Run: headless pygame with SDL's dummy video driver; simulated clock (each Clock.tick advances the game by its frame time, no real sleeping); random seed 0; keys injected as events and as key.get_pressed() state; no mouse input.
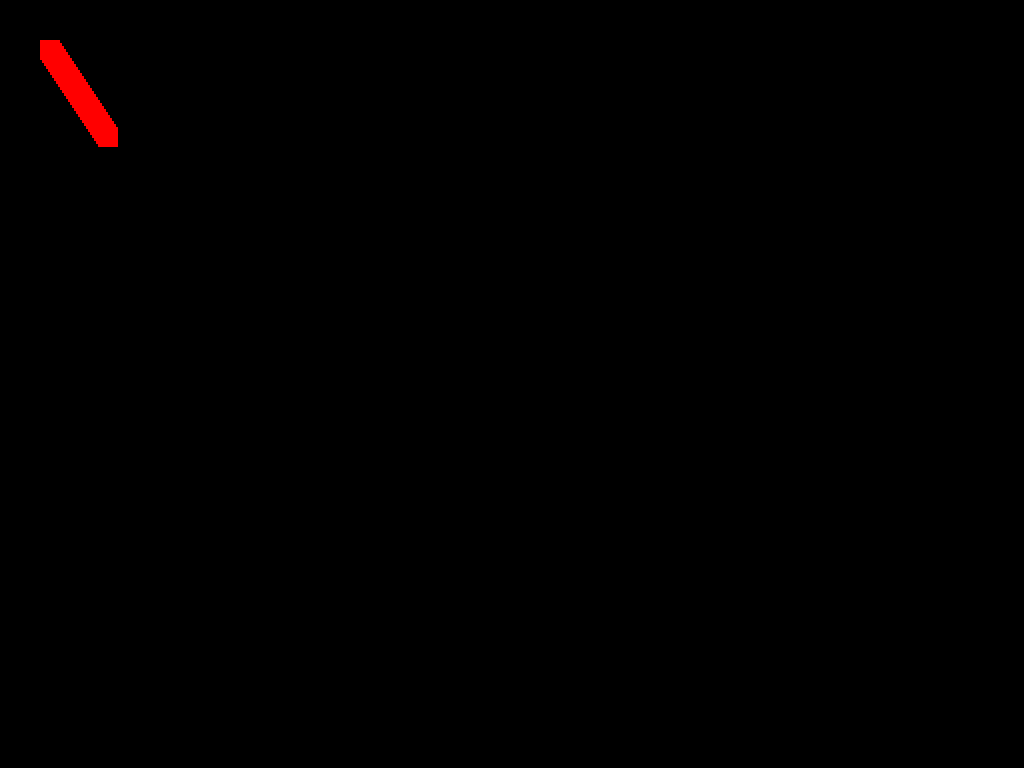
Frame 1 of 4 · flips 1–60 · no input
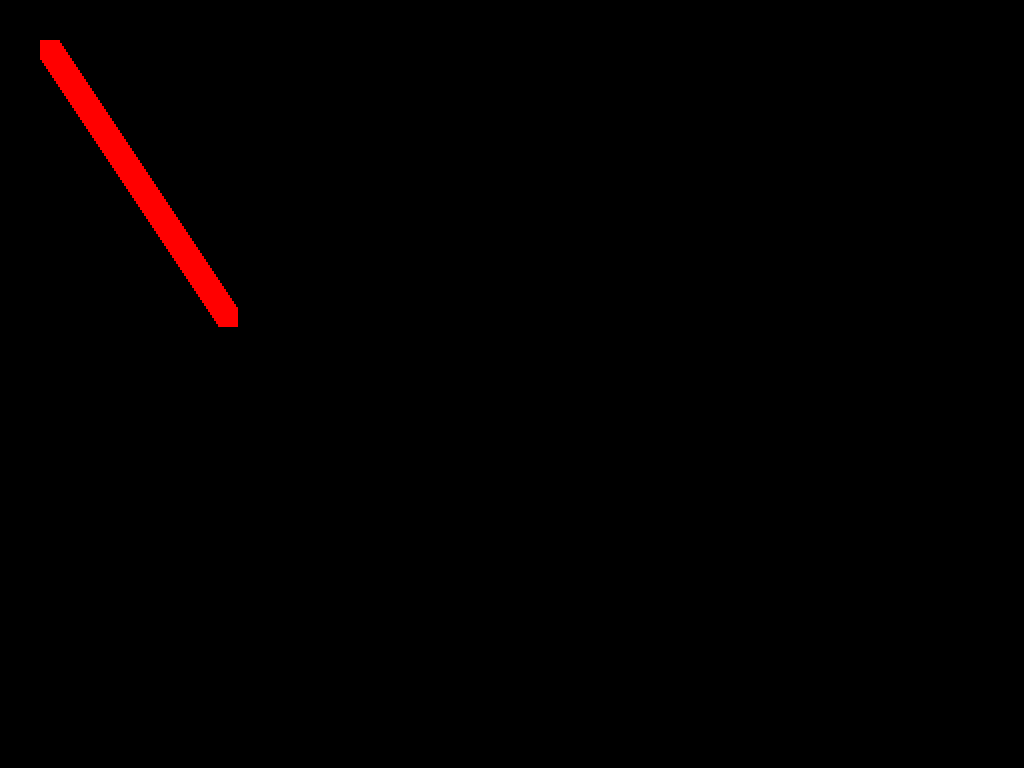
Frame 2 of 4 · flips 61–180 · tapped SPACE, RETURN · held RIGHT (→), D
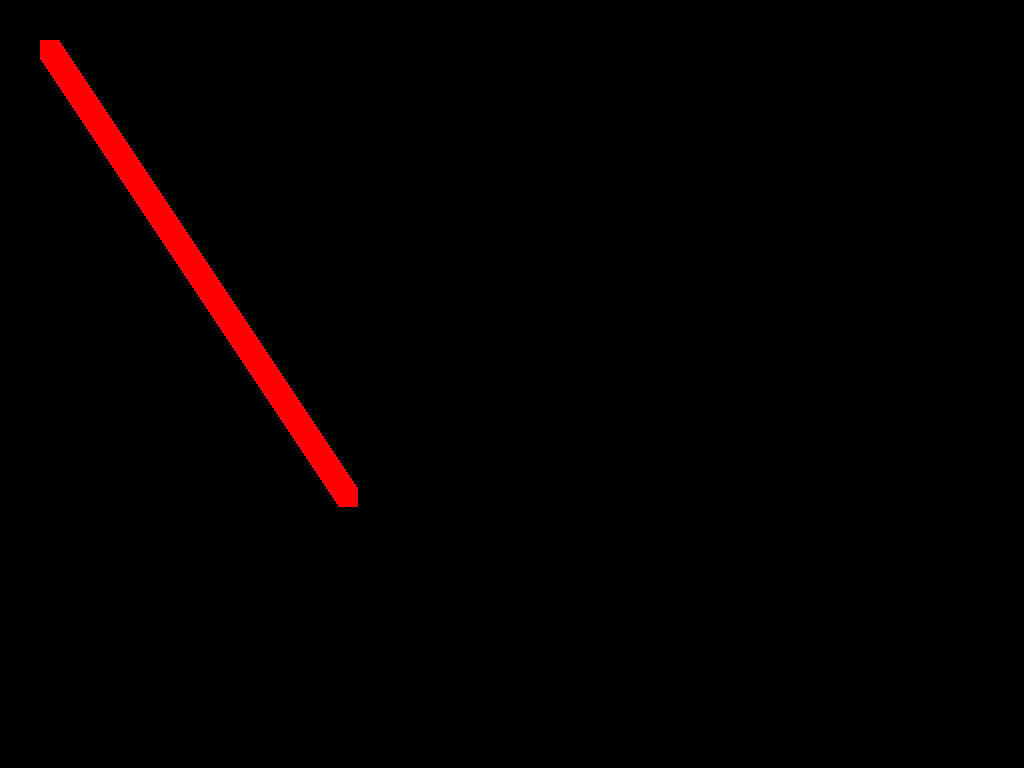
Frame 3 of 4 · flips 181–300 · held DOWN (↓), S
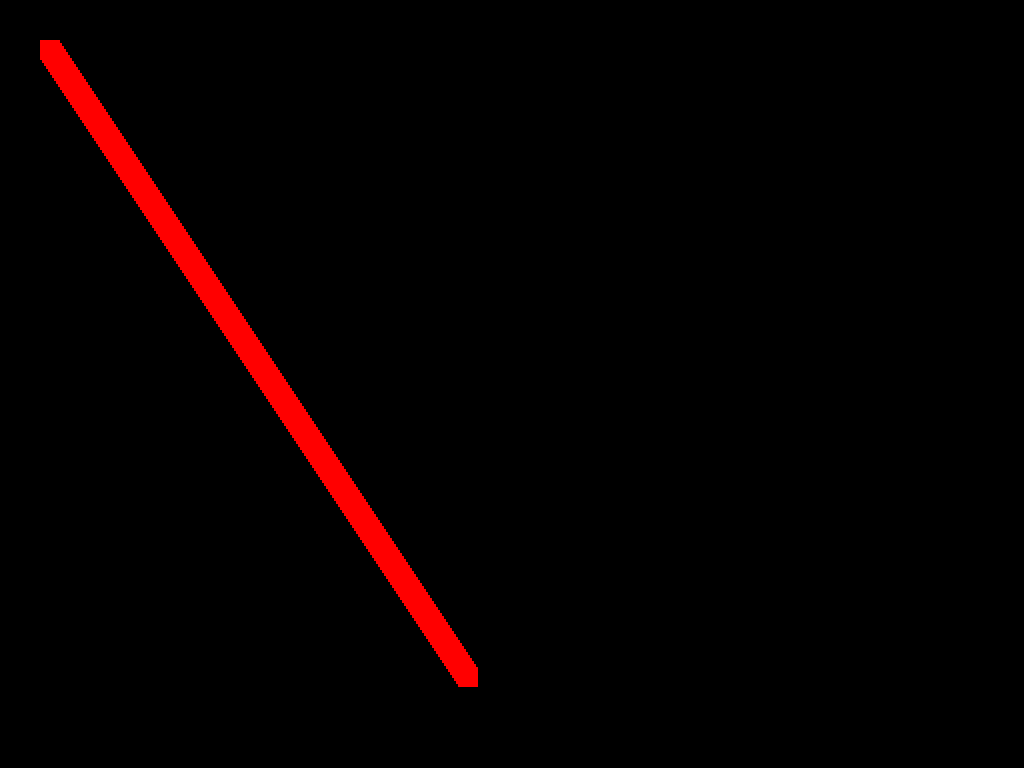
Frame 4 of 4 · flips 301–420 · held LEFT (←), A, UP (↑), W

The pygame program that drew these frames:

import pygame
import math
from pygame.locals import *

FPS = 60
DEFAULT_BALL_RADIUS = 10
DEFAULT_BALL_COLOR = (255, 0, 0)

screen = pygame.display.set_mode((1024, 768))
clock = pygame.time.Clock()

class Ball(pygame.Rect):
    def __init__ (self, x, y, radius):
        self.centerx = x
        self.centery = y
        self.width = 2 * radius
        self.height = 2 * radius
        self.direction = math.pi / 3
        self.speed = 3
        self.x_offset = round(self.speed * math.cos(self.direction))
        self.y_offset = round(self.speed * math.sin(self.direction))

b = Ball(40, 40, DEFAULT_BALL_RADIUS)

pygame.display.init()

while True:
    clock.tick(FPS)

    pygame.display.update()
    pygame.draw.rect(screen, DEFAULT_BALL_COLOR, b);
    b.move_ip(b.x_offset, b.y_offset)

    for event in pygame.event.get():
        if event.type == pygame.KEYDOWN:
            if event.key == K_ESCAPE:
                pygame.display.quit()
                exit(0)

    pygame.display.flip()
